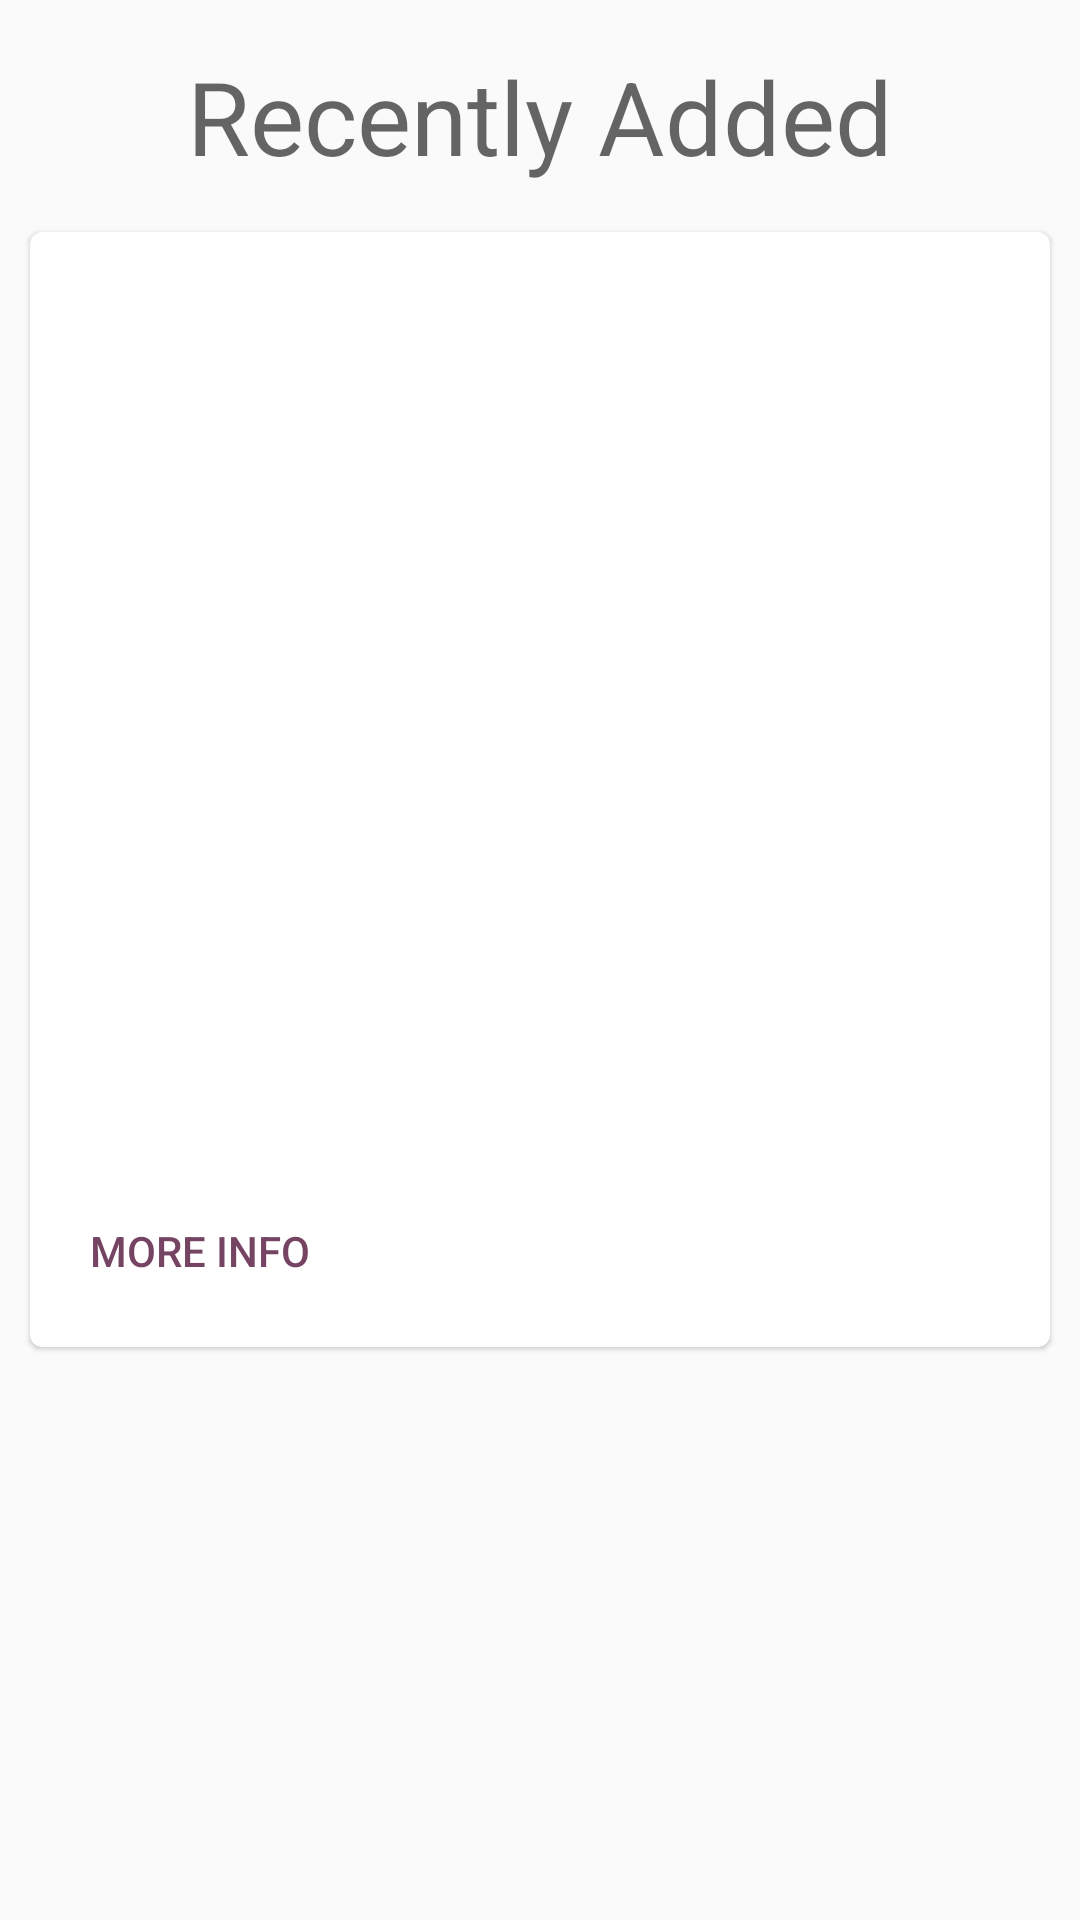

Here is an Android app screen rendered from its layout file. Give the layout XML and the strings, colors and styles it references.
<!-- AndroidManifest.xml: application theme AppTheme -->
<!-- res/layout/activity_main.xml -->
<?xml version="1.0" encoding="utf-8"?>
<androidx.constraintlayout.widget.ConstraintLayout
    xmlns:android="http://schemas.android.com/apk/res/android"
    xmlns:app="http://schemas.android.com/apk/res-auto"
    xmlns:tools="http://schemas.android.com/tools"
    android:layout_width="match_parent"
    android:layout_height="match_parent"
    tools:context=".activities.MainActivity">

    <TextView
        android:id="@+id/title_bar"
        android:layout_width="wrap_content"
        android:layout_height="wrap_content"
        android:layout_marginTop="16dp"
        android:text="@string/recently_added"
        android:textAppearance="@style/TextAppearance.AppCompat.Display1"
        app:layout_constraintEnd_toEndOf="parent"
        app:layout_constraintStart_toStartOf="parent"
        app:layout_constraintTop_toTopOf="parent" />

    <com.google.android.material.card.MaterialCardView
        android:id="@+id/tea_card"
        android:layout_width="340dp"
        android:layout_height="wrap_content"
        android:layout_marginTop="16dp"
        android:theme="@style/Theme.MaterialComponents.DayNight"
        app:cardCornerRadius="4dp"
        app:cardElevation="1dp"
        app:layout_constraintEnd_toEndOf="parent"
        app:layout_constraintStart_toStartOf="parent"
        app:layout_constraintTop_toBottomOf="@id/title_bar">

        <androidx.constraintlayout.widget.ConstraintLayout
            android:layout_width="match_parent"
            android:layout_height="wrap_content">

            <androidx.appcompat.widget.AppCompatImageView
                android:id="@+id/tea_card_image"
                android:layout_width="match_parent"
                android:layout_height="200dp"
                android:fitsSystemWindows="true"
                android:scaleType="centerCrop"
                app:layout_constraintEnd_toEndOf="parent"
                app:layout_constraintHorizontal_bias="1.0"
                app:layout_constraintStart_toStartOf="parent"
                app:layout_constraintTop_toTopOf="parent"
                tools:src="@mipmap/black_tea" />

            <TextView
                android:id="@+id/tea_name"
                android:layout_width="wrap_content"
                android:layout_height="wrap_content"
                android:layout_marginStart="16dp"
                android:layout_marginTop="16dp"
                android:textAppearance="@style/TextAppearance.MaterialComponents.Headline5"
                app:layout_constraintStart_toStartOf="parent"
                app:layout_constraintTop_toBottomOf="@+id/tea_card_image"
                tools:text="Earl Grey" />

            <TextView
                android:id="@+id/tea_type"
                android:layout_width="wrap_content"
                android:layout_height="wrap_content"
                android:layout_marginStart="16dp"
                android:textAppearance="@style/TextAppearance.MaterialComponents.Caption"
                app:layout_constraintStart_toStartOf="parent"
                app:layout_constraintTop_toBottomOf="@+id/tea_name"
                tools:text="Black Tea" />

            <TextView
                android:id="@+id/description"
                android:layout_width="wrap_content"
                android:layout_height="wrap_content"
                android:layout_marginStart="16dp"
                android:layout_marginTop="16dp"
                android:layout_marginBottom="16dp"
                android:textAppearance="@style/TextAppearance.MaterialComponents.Body2"
                app:layout_constraintStart_toStartOf="parent"
                app:layout_constraintTop_toBottomOf="@+id/tea_type"
                tools:text="Citrus, Black tea, Bergamot orange" />

            <Button
                android:id="@+id/btn_more_info"
                style="@style/Widget.AppCompat.Button.Borderless"
                android:layout_width="wrap_content"
                android:layout_height="wrap_content"
                android:layout_marginTop="16dp"
                android:layout_marginStart="8dp"
                android:layout_marginBottom="8dp"
                android:text="@string/more_info"
                android:textColor="@color/colorAccent"
                app:layout_constraintBottom_toBottomOf="parent"
                app:layout_constraintStart_toStartOf="parent"
                app:layout_constraintTop_toBottomOf="@+id/description"/>

            <ImageView
                android:id="@+id/favorite"
                android:layout_width="wrap_content"
                android:layout_height="wrap_content"
                android:padding="8dp"
                android:layout_marginEnd="16dp"
                android:layout_marginBottom="8dp"
                android:src="@drawable/ic_favorite_border_dark"
                app:layout_constraintBottom_toBottomOf="parent"
                app:layout_constraintEnd_toEndOf="parent" />

        </androidx.constraintlayout.widget.ConstraintLayout>

    </com.google.android.material.card.MaterialCardView>

</androidx.constraintlayout.widget.ConstraintLayout>
<!-- resources referenced by this layout -->
<resources>
  <color name="colorAccent">#764463</color>
  <string name="more_info">MORE INFO</string>
  <string name="recently_added">Recently Added</string>
  <style name="AppTheme" parent="Theme.AppCompat.Light.DarkActionBar">
          
          <item name="colorPrimary">@color/colorPrimary</item>
          <item name="colorPrimaryDark">@color/colorPrimaryDark</item>
          <item name="colorAccent">@color/colorAccent</item>
      </style>
  <color name="colorPrimary">#446376</color>
  <color name="colorPrimaryDark">#18394a</color>
</resources>
